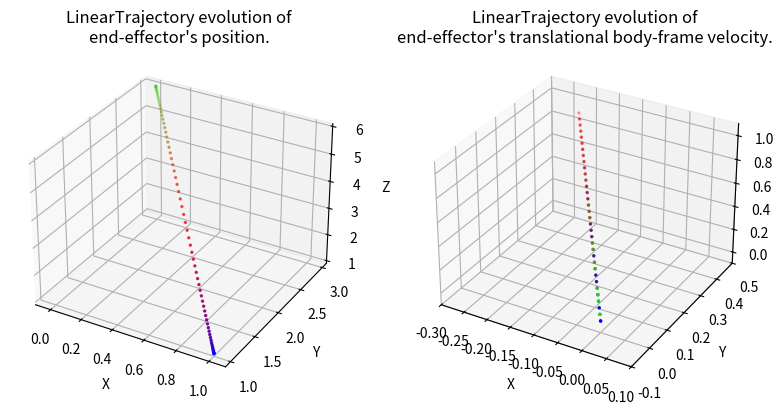

This chart was generated by the following Python code:
#!/usr/bin/env/python

import numpy as np
import matplotlib.pyplot as plt
import matplotlib.animation as animation
import argparse

"""
Set of classes for defining SE(3) trajectories for the end effector of a robot 
manipulator
"""

class Trajectory:

    def __init__(self, total_time):
        """
        Parameters
        ----------
        total_time : float
        	desired duration of the trajectory in seconds 
        """
        self.total_time = total_time

    def target_pose(self, time):
        """
        Returns where the arm end effector should be at time t, in the form of a 
        7D vector [x, y, z, qx, qy, qz, qw]. i.e. the first three entries are 
        the desired end-effector position, and the last four entries are the 
        desired end-effector orientation as a quaternion, all written in the 
        world frame.

        Hint: The end-effector pose with the gripper pointing down corresponds 
        to the quaternion [0, 1, 0, 0]. 

        Parameters
        ----------
        time : float        
    
        Returns
        -------
        7x' :obj:`numpy.ndarray`
            desired configuration in workspace coordinates of the end effector
        """
        pass

    def target_velocity(self, time):
        """
        Returns the end effector's desired body-frame velocity at time t as a 6D
        twist. Note that this needs to be a rigid-body velocity, i.e. a member 
        of se(3) expressed as a 6D vector.
        
        Parameters
        ----------
        time : float

        Returns
        -------
        6x' :obj:`numpy.ndarray`
            desired body-frame velocity of the end effector
        """
        pass

    def display_trajectory(self, num_waypoints=67, show_animation=False, save_animation=False):
        """
        Displays the evolution of the trajectory's position and body velocity.

        Parameters
        ----------
        num_waypoints : int
            number of waypoints in the trajectory
        show_animation : bool
            if True, displays the animated trajectory
        save_animatioon : bool
            if True, saves a gif of the animated trajectory
        """
        trajectory_name = self.__class__.__name__
        times = np.linspace(0, self.total_time, num=num_waypoints)
        target_positions = np.vstack([self.target_pose(t)[:3] for t in times])
        target_velocities = np.vstack([self.target_velocity(t)[:3] for t in times])
        
        fig = plt.figure(figsize=plt.figaspect(0.5))
        colormap = plt.cm.brg(np.fmod(np.linspace(0, 1, num=num_waypoints), 1))

        # Position plot
        ax0 = fig.add_subplot(1, 2, 1, projection='3d')
        pos_padding = [[-0.1, 0.1],
                        [-0.1, 0.1],
                        [-0.1, 0.1]]
        ax0.set_xlim3d([min(target_positions[:, 0]) + pos_padding[0][0], 
                        max(target_positions[:, 0]) + pos_padding[0][1]])
        ax0.set_xlabel('X')
        ax0.set_ylim3d([min(target_positions[:, 1]) + pos_padding[1][0], 
                        max(target_positions[:, 1]) + pos_padding[1][1]])
        ax0.set_ylabel('Y')
        ax0.set_zlim3d([min(target_positions[:, 2]) + pos_padding[2][0], 
                        max(target_positions[:, 2]) + pos_padding[2][1]])
        ax0.set_zlabel('Z')
        ax0.set_title("%s evolution of\nend-effector's position." % trajectory_name)
        line0 = ax0.scatter(target_positions[:, 0], 
                        target_positions[:, 1], 
                        target_positions[:, 2], 
                        c=colormap,
                        s=2)

        # Velocity plot
        ax1 = fig.add_subplot(1, 2, 2, projection='3d')
        vel_padding = [[-0.1, 0.1],
                        [-0.1, 0.1],
                        [-0.1, 0.1]]
        ax1.set_xlim3d([min(target_velocities[:, 0]) + vel_padding[0][0], 
                        max(target_velocities[:, 0]) + vel_padding[0][1]])
        ax1.set_xlabel('X')
        ax1.set_ylim3d([min(target_velocities[:, 1]) + vel_padding[1][0], 
                        max(target_velocities[:, 1]) + vel_padding[1][1]])
        ax1.set_ylabel('Y')
        ax1.set_zlim3d([min(target_velocities[:, 2]) + vel_padding[2][0], 
                        max(target_velocities[:, 2]) + vel_padding[2][1]])
        ax1.set_zlabel('Z')
        ax1.set_title("%s evolution of\nend-effector's translational body-frame velocity." % trajectory_name)
        line1 = ax1.scatter(target_velocities[:, 0], 
                        target_velocities[:, 1], 
                        target_velocities[:, 2], 
                        c=colormap,
                        s=2)

        if show_animation or save_animation:
            def func(num, line):
                line[0]._offsets3d = target_positions[:num].T
                line[0]._facecolors = colormap[:num]
                line[1]._offsets3d = target_velocities[:num].T
                line[1]._facecolors = colormap[:num]
                return line

            # Creating the Animation object
            line_ani = animation.FuncAnimation(fig, func, frames=num_waypoints, 
                                                          fargs=([line0, line1],), 
                                                          interval=max(1, int(1000 * self.total_time / (num_waypoints - 1))), 
                                                          blit=False)
        plt.show()
        if save_animation:
            line_ani.save('%s.gif' % trajectory_name, writer='pillow', fps=60)
            print("Saved animation to %s.gif" % trajectory_name)

class LinearTrajectory(Trajectory):


    def __init__(self, initial_pos, goal_pos, total_time):
        """
        Remember to call the constructor of Trajectory

        Parameters
        ----------
        ????? You're going to have to fill these in how you see fit
        """
        pass
        # Trajectory.__init__(self, ...)
        self.goal_pos = goal_pos
        self.init_pos = initial_pos
        self.total_time = total_time       


    def target_pose(self, time):
        """
        Returns where the arm end effector should be at time t, in the form of a 
        7D vector [x, y, z, qx, qy, qz, qw]. i.e. the first three entries are 
        the desired end-effector position, and the last four entries are the 
        desired end-effector orientation as a quaternion, all written in the 
        world frame.

        Hint: The end-effector pose with the gripper pointing down corresponds 
        to the quaternion [0, 1, 0, 0]. 

        Parameters
        ----------
        time : float        
    
        Returns
        -------
        7x' :obj:`numpy.ndarray`
            desired configuration in workspace coordinates of the end effector
        """
        xd = self.goal_pos[0] - self.init_pos[0]
        yd = self.goal_pos[1] - self.init_pos[1]
        zd = self.goal_pos[2] - self.init_pos[2]

        #finding slopes
        xk = 4*xd / (self.total_time ** 2)
        yk = 4*yd / (self.total_time ** 2)
        zk = 4*zd / (self.total_time ** 2)

        if time < self.total_time/2:
            # to find the C part of the integral plugged in time = totaltime divided by 2
            pxC = xd/2 - 1/8*xk*(self.total_time)**2 
            pyC = yd/2 - 1/8*yk*(self.total_time)**2      
            pzC = zd/2 - 1/8*zk*(self.total_time)**2

            # final line equations
            px = 1/2 * xk * time**2 + pxC + self.init_pos[0]
            py = 1/2 * yk * time**2 + pyC + self.init_pos[1]
            pz = 1/2 * zk * time**2 + pzC + self.init_pos[2]

            position = np.array([px, py, pz, 0, 1, 0, 0])

        elif time < self.total_time: 
            pxC = xd/2 - 3/8*xk*(self.total_time)**2 
            pyC = yd/2 - 3/8*yk*(self.total_time)**2 
            pzC = zd/2 - 3/8*zk*(self.total_time)**2

            px = - 1/2 * xk * time**2 + xk* time * self.total_time + pxC + self.init_pos[0]
            py = - 1/2 * yk * time**2 + yk* time * self.total_time + pyC + self.init_pos[1]
            pz = - 1/2 * zk * time**2 + zk* time * self.total_time + pzC + self.init_pos[2]

            position = np.array([px, py, pz, 0, 1, 0, 0])
            
        else:
            position = np.array([self.goal_pos[0], self.goal_pos[1], self.goal_pos[2], 0, 1, 0, 0])

        return position

    def target_velocity(self, time):
        xd = self.goal_pos[0] - self.init_pos[0]
        yd = self.goal_pos[1] - self.init_pos[1]
        zd = self.goal_pos[2] - self.init_pos[2]

        xk = 4*xd / (self.total_time ** 2)
        yk = 4*yd / (self.total_time ** 2)
        zk = 4*zd / (self.total_time ** 2) 

        if time < self.total_time/2 :
            # finding slopes 
            xv = xk * time 
            yv = yk * time
            zv = zk * time

            vel = np.array([xv, yv, zv, 0, 0, 0])
            
        elif time < self.total_time: 
            xv = -xk * time + xk * self.total_time
            yv = -yk * time + yk * self.total_time
            zv = -zk * time + zk * self.total_time

            vel = np.array([xv, yv, zv, 0, 0, 0])
        else:
            vel = np.array([0, 0, 0, 0, 0, 0])

        return vel
        """
        Returns the end effector's desired body-frame velocity at time t as a 6D
        twist. Note that this needs to be a rigid-body velocity, i.e. a member 
        of se(3) expressed as a 6D vector.

        Parameters
        ----------
        time : float

        Returns
        -------
        6x' :obj:`numpy.ndarray`
            desired body-frame velocity of the end effector
        """

class CircularTrajectory(Trajectory):

    def __init__(self, center_position, radius, total_time):
        """
        Remember to call the constructor of Trajectory

        Parameters
        ----------
        ????? You're going to have to fill these in how you see fit
        """
        pass
        # Trajectory.__init__(self, ...)
        self.radius = radius
        self.total_time = total_time
        self.center_position = center_position

    def target_pose(self, time):
        """
        Returns where the arm end effector should be at time t, in the form of a 
        7D vector [x, y, z, qx, qy, qz, qw]. i.e. the first three entries are 
        the desired end-effector position, and the last four entries are the 
        desired end-effector orientation as a quaternion, all written in the 
        world frame.

        Hint: The end-effector pose with the gripper pointing down corresponds 
        to the quaternion [0, 1, 0, 0]. 

        Parameters
        ----------
        time : float        
    
        Returns
        -------
        7x' :obj:`numpy.ndarray`
            desired configuration in workspace coordinates of the end effector
        """
        ##init_pos = np.array([self.center_position[0] - self.radius, self.center_position[1]])
        k = 8*np.pi/self.total_time**2

        if time < self.total_time/2:
            vel = k*time
            C = np.pi - 1/8*k*self.total_time**2
            theta = 1/2*k*time**2 + C

            x = self.radius * np.cos(theta) + self.center_position[0]
            y = self.radius * np.sin(theta) + self.center_position[1]
            z = self.center_position[2]

            position = np.array([x, y, z, 0, 1, 0, 0])

        else:
            vel = -k*time + k*self.total_time
            C = np.pi - 3/8*k*self.total_time**2
            theta = -1/2*k*time**2 + k*self.total_time*time + C

            x = self.radius * np.cos(theta) + self.center_position[0]
            y = self.radius * np.sin(theta) + self.center_position[1]
            z = self.center_position[2]

            position = np.array([x, y, z, 0, 1, 0, 0])

        return position


    def target_velocity(self, time):
        """
        Returns the end effector's desired body-frame velocity at time t as a 6D
        twist. Note that this needs to be a rigid-body velocity, i.e. a member 
        of se(3) expressed as a 6D vector.

        Parameters
        ----------
        time : float

        Returns
        -------
        6x' :obj:`numpy.ndarray`
            desired body-frame velocity of the end effector
        """
        k = 8*np.pi/self.total_time**2

        if time < self.total_time/2:
            vel = k*time
            C = np.pi - 1/8*k*self.total_time**2
            theta = 1/2*k*time**2 + C

            x_vel = -self.radius * vel * np.sin(theta)
            y_vel = self.radius * vel * np.cos(theta)

            velocity = np.array([x_vel, y_vel, 0, 0, 0, np.sqrt(x_vel**2+y_vel**2)])

        else:
            vel = -k*time + k*self.total_time
            C = np.pi - 3/8*k*self.total_time**2
            theta = -1/2*k*time**2 + k*self.total_time*time + C

            x_vel = -self.radius * vel * np.sin(theta)
            y_vel = self.radius * vel * np.cos(theta)
            
            velocity = np.array([x_vel, y_vel, 0, 0, 0, np.sqrt(x_vel**2+y_vel**2)])

        return velocity

class PolygonalTrajectory(Trajectory):
    def __init__(self, point1, point2, point3, point4, total_time):
        """
        Remember to call the constructor of Trajectory.
        You may wish to reuse other trajectories previously defined in this file.

        Parameters
        ----------
        ????? You're going to have to fill these in how you see fit

        """
        # Trajectory.__init__(self, total_time)
        self.total_time = total_time
        self.point1 = point1
        self.point2 = point2
        self.point3 = point3
        self.point4 = point4
        self.quarter = total_time/4


    def target_pose(self, time):
        """
        Returns where the arm end effector should be at time t, in the form of a 
        7D vector [x, y, z, qx, qy, qz, qw]. i.e. the first three entries are 
        the desired end-effector position, and the last four entries are the 
        desired end-effector orientation as a quaternion, all written in the 
        world frame.

        Hint: The end-effector pose with the gripper pointing down corresponds 
        to the quaternion [0, 1, 0, 0]. 

        Parameters
        ----------
        time : float        
    
        Returns
        -------
        7x' :obj:`numpy.ndarray`
            desired configuration in workspace coordinates of the end effector
        """
        quarter = self.quarter
        if time <= quarter:
            traj = LinearTrajectory(self.point1, self.point2, quarter)
            position = traj.target_pose(time)
        elif time <= quarter*2:
            traj = LinearTrajectory(self.point2, self.point3, quarter)
            newt = time - quarter
            position = traj.target_pose(newt)
        elif time <= quarter*3:
            traj = LinearTrajectory(self.point3, self.point4, quarter)
            newt = time - quarter*2
            position = traj.target_pose(newt)
        else:
            traj = LinearTrajectory(self.point4, self.point1, quarter)
            newt = time - quarter*3
            position = traj.target_pose(newt)

        return position

        
    def target_velocity(self, time):
        """
        Returns the end effector's desired body-frame velocity at time t as a 6D
        twist. Note that this needs to be a rigid-body velocity, i.e. a member 
        of se(3) expressed as a 6D vector.

        Parameters
        ----------
        time : float

        Returns
        -------
        6x' :obj:`numpy.ndarray`
            desired body-frame velocity of the end effector
        """
        quarter = self.quarter
        if time <= quarter:
            traj = LinearTrajectory(self.point1, self.point2, quarter)
            velocity = traj.target_velocity(time)
        elif time <= quarter*2:
            traj = LinearTrajectory(self.point2, self.point3, quarter)
            newt = time - quarter
            velocity = traj.target_velocity(newt)
        elif time <= 3*quarter:
            traj = LinearTrajectory(self.point3, self.point4, quarter)
            newt = time - quarter*2
            velocity = traj.target_velocity(newt)
        else:
            traj = LinearTrajectory(self.point4, self.point1, quarter)
            newt = time - quarter*3
            velocity = traj.target_velocity(newt)
        return velocity

def define_trajectories(args):
    """ Define each type of trajectory with the appropriate parameters."""
    trajectory = None
    if args.task == 'line':
        trajectory = LinearTrajectory(np.array([1, 1, 1]), np.array([0, 3, 6]), 10.0)
    elif args.task == 'circle':
        trajectory = CircularTrajectory(np.array([1, 1, 0.7]), 0.5, 5)
    elif args.task == 'polygon':
        trajectory = PolygonalTrajectory(np.array([1, 4, -2]), np.array([5, -2, 0]), np.array([2, 0, 3]), np.array([-2, -2, -1]), 9)
    return trajectory

if __name__ == '__main__':
    """
    Run this file to visualize plots of your paths. Note: the provided function
    only visualizes the end effector position, not its orientation. Use the 
    animate function to visualize the full trajectory in a 3D plot.
    """
    parser = argparse.ArgumentParser()
    parser.add_argument('-task', '-t', type=str, default='line', help=
        'Options: line, circle, polygon.  Default: line'
    )
    parser.add_argument('--animate', action='store_true', help=
        'If you set this flag, the animated trajectory will be shown.'
    )
    args = parser.parse_args()

    trajectory = define_trajectories(args)
    
    if trajectory:
        trajectory.display_trajectory(show_animation=args.animate)
